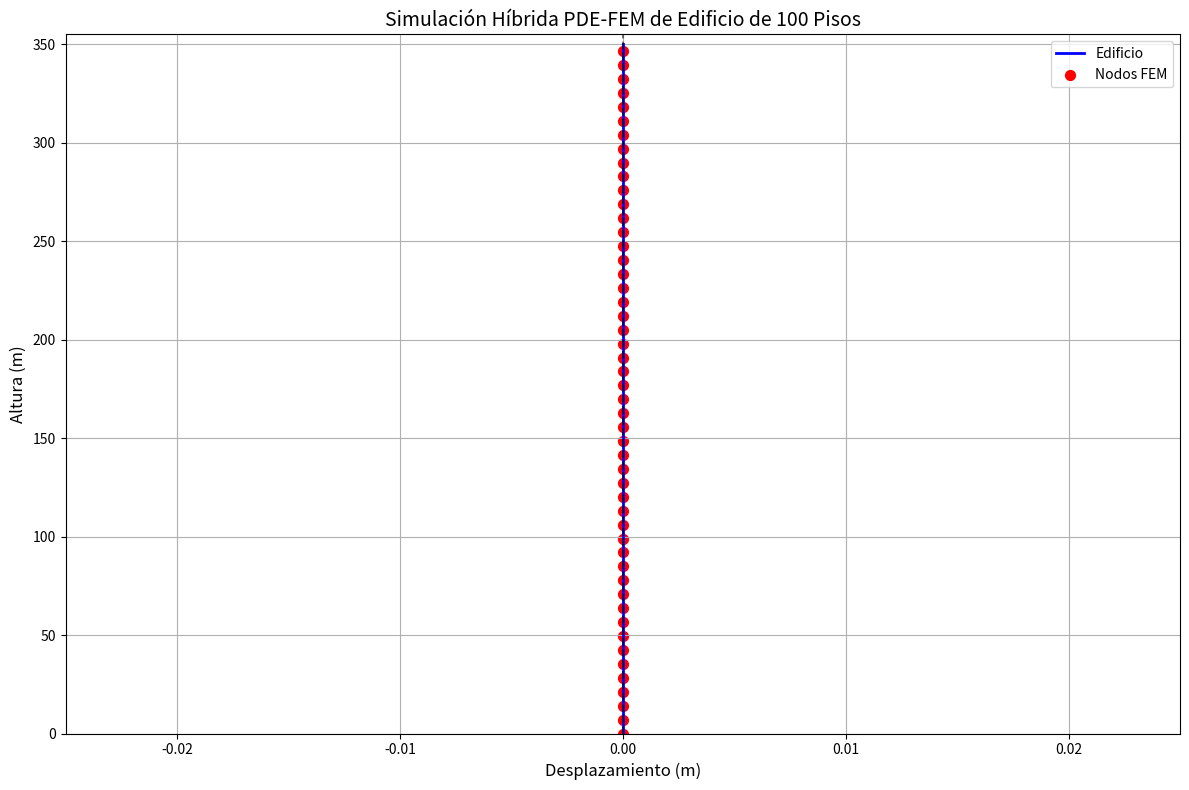

Generate this figure with matplotlib:
import numpy as np
from scipy.integrate import solve_ivp
from scipy.sparse import diags
import matplotlib.pyplot as plt
from matplotlib.animation import FuncAnimation

## ================= PARÁMETROS DEL MODELO HÍBRIDO ======
n_pisos = 100                   # Número de pisos
L_total = 3.5 * n_pisos         # Altura total (m)

E = 1.75e11                     # Módulo elástico del acero estructural (Pa)
rho = 6500.0                    # Densidad del acero (kg/m³)
A = 0.025                       # Área de sección transversal que componen los elementos, 
                                # en este caso constante para el edificio (m²)
I = 5.5e-4                      # Momento de inercia (m⁴)
alpha_pde = 0.03                # Amortiguamiento PDE
beta_fem = 0.003                # Amortiguamiento FEM

## ================= MODELO PDE =================
def setup_pde_system():
    dx = L_total / (n_pisos - 1)
    x = np.linspace(0, L_total, n_pisos)

    K_pde = (E * I / dx**4) * diags([1, -4, 6, -4, 1],
                                    [-2, -1, 0, 1, 2],
                                    shape=(n_pisos, n_pisos)).toarray()

    M_pde = rho * A * np.eye(n_pisos)
    C_pde = alpha_pde * M_pde + beta_fem * K_pde

    return K_pde, M_pde, C_pde

## ================= MODELO FEM =================
def setup_fem_system():
    n_nodos = n_pisos
    n_gdl = n_nodos * 3

    K_fem = np.zeros((n_gdl, n_gdl))
    M_fem = np.zeros((n_gdl, n_gdl))

    L_avg = L_total / (n_pisos - 1)

    def element_stiffness(E, A, I, L):
        k11 = E*A/L
        k22 = 12*E*I/L**3
        k33 = 4*E*I/L
        return np.array([
            [k11, 0, 0, -k11, 0, 0],
            [0, k22, 6*E*I/L**2, 0, -k22, 6*E*I/L**2],
            [0, 6*E*I/L**2, k33, 0, -6*E*I/L**2, 2*E*I/L],
            [-k11, 0, 0, k11, 0, 0],
            [0, -k22, -6*E*I/L**2, 0, k22, -6*E*I/L**2],
            [0, 6*E*I/L**2, 2*E*I/L, 0, -6*E*I/L**2, k33]
        ])
    for i in range(n_pisos - 1):
        idx = 3 * i
        K_elem = element_stiffness(E, A, I, L_avg)
        K_fem[idx:idx+6, idx:idx+6] += K_elem

    for i in range(n_pisos):
        M_fem[3*i, 3*i] = rho * A * L_avg / 2
        M_fem[3*i+1, 3*i+1] = rho * A * L_avg / 2

    C_fem = alpha_pde * M_fem + beta_fem * K_fem

    return K_fem, M_fem, C_fem

## ================= ACOPLAMIENTO HÍBRIDO =================
def coupled_system():
    K_pde, M_pde, C_pde = setup_pde_system()
    K_fem, M_fem, C_fem = setup_fem_system()

    hybrid_factor = 0.5

    K_hybrid = hybrid_factor * K_fem[::3, ::3] + (1-hybrid_factor) * K_pde
    M_hybrid = hybrid_factor * M_fem[::3, ::3] + (1-hybrid_factor) * M_pde
    C_hybrid = hybrid_factor * C_fem[::3, ::3] + (1-hybrid_factor) * C_pde

    return K_hybrid, M_hybrid, C_hybrid

## ================= EXCITACIÓN SÍSMICA =================
def sismo(t):
    return 1.5 * (np.sin(2*np.pi*0.25*t) +
                  0.4*np.sin(2*np.pi*1.2*t) +
                  0.2*np.sin(2*np.pi*3.0*t)) * np.exp(-0.05*t)

## ================= SISTEMA DINÁMICO =================
def dynamic_equations(t, y, K, M, C):
    n = len(K)
    u = y[:n]
    v = y[n:]

    F = -M[:, 0] * sismo(t)
    M_smooth = M + 1e-6 * np.eye(n)

    dudt = v
    dvdt = np.linalg.solve(M_smooth, F - C @ v - K @ u)

    return np.concatenate([dudt, dvdt])

## ================= SOLUCIÓN NUMÉRICA =================
K, M, C = coupled_system()
n = len(K)
y0 = np.zeros(2 * n)
t_eval = np.linspace(0, 30, 600)  # Más pasos para mayor resolución

sol = solve_ivp(dynamic_equations, [0, 30], y0, t_eval=t_eval,
                args=(K, M, C), method='BDF', rtol=1e-6)

u = sol.y[:n, :]

## ================= VISUALIZACIÓN =================
fig, ax = plt.subplots(figsize=(12, 8))
ax.set_xlim(-0.025, 0.025)
ax.set_ylim(0, L_total + 5)
ax.set_title("Simulación Híbrida PDE-FEM de Edificio de 100 Pisos", fontsize=14)
ax.set_xlabel("Desplazamiento (m)", fontsize=12)
ax.set_ylabel("Altura (m)", fontsize=12)
ax.grid(True)

height = np.linspace(0, L_total, n_pisos)
building, = ax.plot(u[:, 0], height, 'b-', lw=2, label='Edificio')
nodes = ax.scatter(u[::2, 0], height[::2], c='r', s=50, label='Nodos FEM')
ref_line = ax.axvline(x=0, color='k', linestyle='--', alpha=0.5)

def update(frame):
    scale = 10
    building.set_data(u[:, frame] * scale, height)
    nodes.set_offsets(np.column_stack((u[::2, frame] * scale, height[::2])))
    return building, nodes

ani = FuncAnimation(fig, update, frames=len(t_eval), blit=True, interval=50)
plt.legend()
plt.tight_layout()
plt.show()

